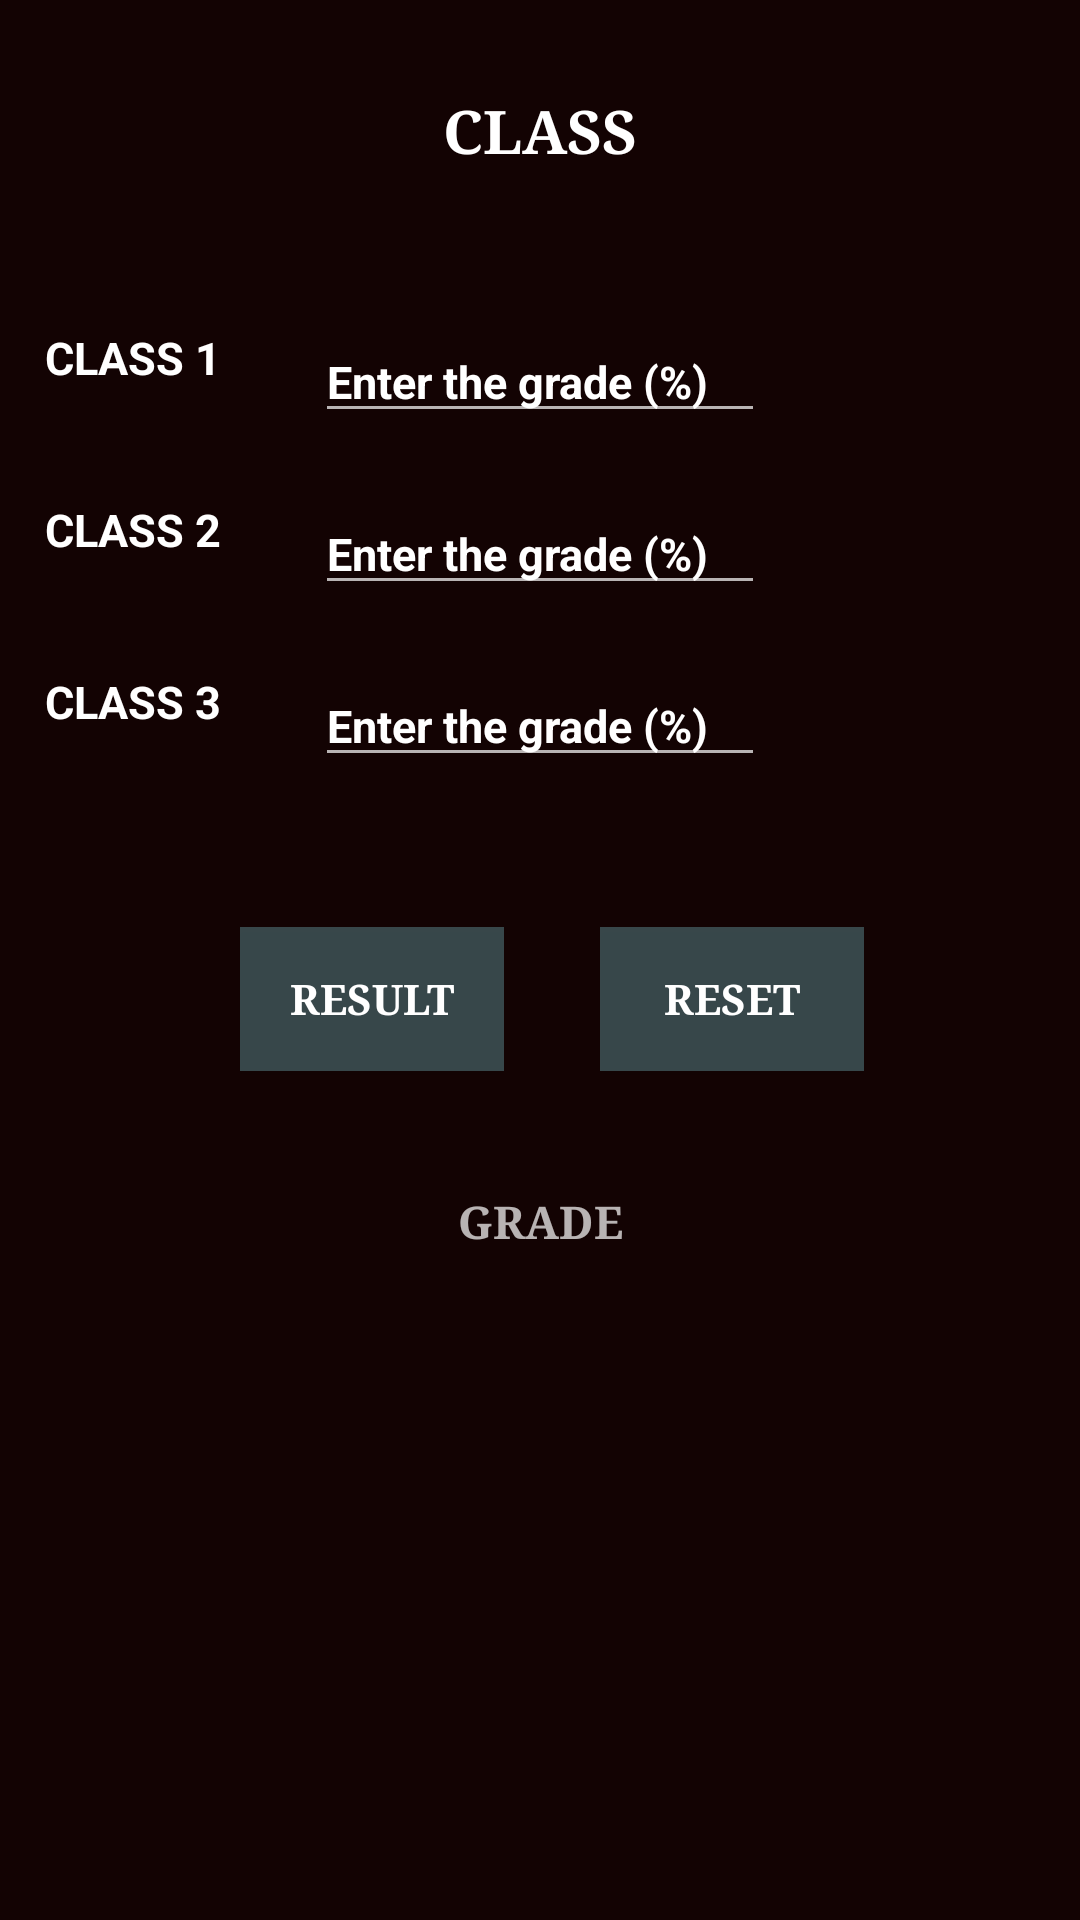

Android layout source for this screen:
<!-- AndroidManifest.xml: application theme AppTheme -->
<!-- res/layout/activity_gp.xml -->
<?xml version="1.0" encoding="utf-8"?>
<RelativeLayout xmlns:android="http://schemas.android.com/apk/res/android"
    xmlns:app="http://schemas.android.com/apk/res-auto"
    xmlns:tools="http://schemas.android.com/tools"
    android:layout_width="match_parent"
    android:layout_height="match_parent"
    android:background="#130303"
    tools:context="com.example.android.layoutandgpa.GPA">


    <TextView
        android:id="@+id/main"
        style="@style/gpa"
        android:text="@string/Class" />

    <TextView
        android:id="@+id/class1"
        android:layout_width="wrap_content"
        android:layout_height="wrap_content"
        android:text="@string/Class1"
        android:textColor="#FFFFFF"
        android:textStyle="bold"
        android:layout_alignBottom="@+id/one"
        android:textSize="15sp"
        android:layout_margin="15dp" />

    <EditText
        android:id="@+id/one"
        android:layout_width="150dp"
        android:layout_height="wrap_content"
        android:layout_below="@+id/main"
        android:layout_centerHorizontal="true"
        android:layout_marginTop="20dp"
        android:textSize="15sp"
        android:textColorHint="#FFFFFF"
        android:textStyle="bold"
        android:hint="@string/grade"/>

    <TextView
        android:id="@+id/class2"
        android:layout_width="wrap_content"
        android:layout_height="wrap_content"
        android:text="@string/Class2"
        android:textColor="#FFFFFF"
        android:layout_alignBottom="@+id/two"
        android:textSize="15sp"
        android:layout_margin="15dp"
        android:textStyle="bold" />

    <EditText
        android:id="@+id/two"
        android:layout_width="150dp"
        android:layout_height="wrap_content"
        android:layout_below="@+id/one"
        android:layout_centerHorizontal="true"
        android:layout_marginTop="20dp"
        android:textSize="15sp"
        android:hint="@string/grade"
        android:textStyle="bold"
        android:textColorHint="#FFFFFF" />

    <TextView
        android:id="@+id/class3"
        android:layout_width="wrap_content"
        android:layout_height="wrap_content"
        android:text="@string/Class3"
        android:textColor="#FFFFFF"
        android:layout_alignBottom="@+id/three"
        android:textSize="15sp"
        android:layout_margin="15dp"
        android:textStyle="bold" />

    <EditText
        android:id="@+id/three"
        android:layout_width="150dp"
        android:layout_height="wrap_content"
        android:layout_below="@+id/two"
        android:layout_centerHorizontal="true"
        android:layout_marginTop="20dp"
        android:textSize="15sp"
        android:hint="@string/grade"
        android:textStyle="bold"
        android:textColorHint="#FFFFFF" />


    <Button
        android:id="@+id/result"
        android:layout_width="wrap_content"
        android:layout_height="wrap_content"
        android:text="@string/result"
        android:textStyle="bold"
        android:typeface="serif"
        android:layout_below="@+id/three"
        android:layout_marginTop="50dp"
        android:background="#5580CED7"
        android:layout_marginStart="80dp"
        android:layout_marginLeft="80dp" />

    <Button
        android:id="@+id/clear"
        android:layout_width="wrap_content"
        android:layout_height="wrap_content"
        android:text="@string/clear"
        android:textStyle="bold"
        android:typeface="serif"
        android:layout_below="@+id/three"
        android:layout_marginTop="50dp"
        android:background="#5580CED7"
        android:layout_marginStart="200dp"
        android:layout_marginLeft="200dp"/>

    <LinearLayout
        android:layout_marginTop="40dp"
        android:layout_below="@+id/result"
        android:layout_width="match_parent"
        android:layout_height="wrap_content"
        android:orientation="vertical">
        <TextView
            android:layout_width="match_parent"
            android:layout_height="wrap_content"
            android:text="@string/showGrade"
            android:gravity="center_horizontal"
            android:textStyle="bold"
            android:typeface="serif"
            android:textSize="15sp" />

        <ImageView
            android:id="@+id/image"
            android:layout_marginTop="30dp"
            android:layout_width="100dp"
            android:layout_height="100dp"
            android:layout_gravity="center_horizontal"
            android:scaleType="fitCenter"
            android:src="@drawable/a"
            android:visibility="gone"
            android:contentDescription="@null"/>
    </LinearLayout>
</RelativeLayout>
<!-- resources referenced by this layout -->
<resources>
  <!-- drawable a: png bitmap (drawable, 13702 bytes) -->
  <string name="Class">CLASS</string>
  <string name="Class1">CLASS 1</string>
  <string name="Class2">CLASS 2</string>
  <string name="Class3">CLASS 3</string>
  <string name="clear">RESET</string>
  <string name="grade">Enter the grade (%)</string>
  <string name="result">RESULT</string>
  <string name="showGrade">GRADE</string>
  <style name="gpa" parent="Theme.AppCompat.CompactMenu">
          <item name="android:layout_width">wrap_content</item>
          <item name="android:layout_height">wrap_content</item>
          <item name="android:textSize">20sp</item>
          <item name="android:textColor">#FFFFFF</item>
          <item name="android:typeface">serif</item>
          <item name="android:textStyle">bold</item>
          <item name="android:layout_margin">30dp</item>
          <item name="android:layout_centerHorizontal">true</item>
      </style>
  <style name="AppTheme" parent="Theme.AppCompat.NoActionBar">
          
          <item name="colorPrimary">@color/colorPrimary</item>
          <item name="colorPrimaryDark">@color/colorPrimaryDark</item>
          <item name="colorAccent">@color/colorAccent</item>
      </style>
  <!-- not gathered from this repository: default colours our renderer supplied (Android Studio template values) -->
  <color name="colorPrimary">#FF6200EE</color>
  <color name="colorPrimaryDark">#FF3700B3</color>
  <color name="colorAccent">#FF03DAC5</color>
</resources>
